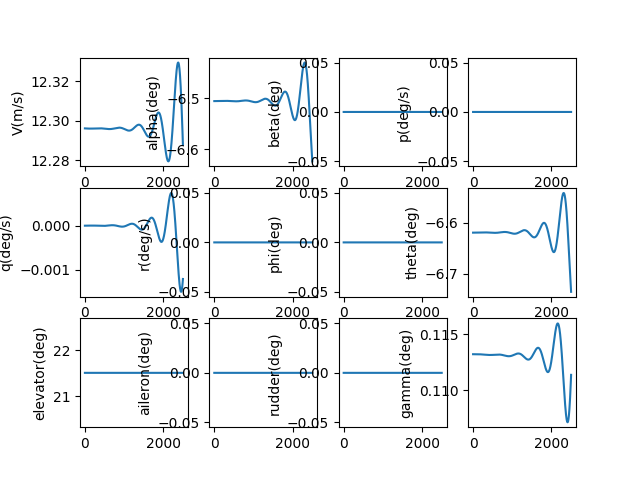

The data file committed next to this chart (first rows):
, V(m/s), alpha(deg), beta(deg), p(deg/s), q(deg/s), r(deg/s), phi(deg), theta(deg), elevator(deg), aileron(deg), rudder(deg), gamma(deg), pb, qc, rb, CD_act, CL_act, Cm_act, CY_act, Cr_act, Cn_act
1.0, 12.3, -6.506, 0.0, 0.0, -2.01146156273742e-09, 0.0, 0.0, -6.619, 21.51, 0.0, 0.0, 0.1132, 0.0, -5.635489829847384e-09, 0.0, 0.03976, 0.004534, -0.2352, 0.0, 0.0, 0.0
2.0, 12.3, -6.506, 0.0, 0.0, -3.5836793834913303e-09, 0.0, 0.0, -6.619, 21.51, 0.0, 0.0, 0.1132, 0.0, -1.00403564830896e-08, 0.0, 0.03976, 0.004534, -0.2352, 0.0, 0.0, 0.0
3.0, 12.3, -6.506, 0.0, 0.0, -4.7202690862693775e-09, 0.0, 0.0, -6.619, 21.51, 0.0, 0.0, 0.1132, 0.0, -1.3224729362257996e-08, 0.0, 0.03976, 0.004534, -0.2352, 0.0, 0.0, 0.0
4.0, 12.3, -6.506, 0.0, 0.0, -5.424848451175161e-09, 0.0, 0.0, -6.619, 21.51, 0.0, 0.0, 0.1132, 0.0, -1.5198743921732942e-08, 0.0, 0.03976, 0.004534, -0.2352, 0.0, 0.0, 0.0
5.0, 12.3, -6.506, 0.0, 0.0, -5.701038111970355e-09, 0.0, 0.0, -6.619, 21.51, 0.0, 0.0, 0.1132, 0.0, -1.5972543621929908e-08, 0.0, 0.03976, 0.004534, -0.2352, 0.0, 0.0, 0.0
6.0, 12.3, -6.506, 0.0, 0.0, -5.55246224332839e-09, 0.0, 0.0, -6.619, 21.51, 0.0, 0.0, 0.1132, 0.0, -1.5556281854611663e-08, 0.0, 0.03976, 0.004534, -0.2352, 0.0, 0.0, 0.0
7.0, 12.3, -6.506, 0.0, 0.0, -4.982749231833981e-09, 0.0, 0.0, -6.619, 21.51, 0.0, 0.0, 0.1132, 0.0, -1.3960123822668385e-08, 0.0, 0.03976, 0.004534, -0.2352, 0.0, 0.0, 0.0
8.0, 12.3, -6.506, 0.0, 0.0, -3.99553233009127e-09, 0.0, 0.0, -6.619, 21.51, 0.0, 0.0, 0.1132, 0.0, -1.1194248372580017e-08, 0.0, 0.03976, 0.004534, -0.2352, 0.0, 0.0, 0.0
9.0, 12.3, -6.506, 0.0, 0.0, -2.5944502998017905e-09, 0.0, 0.0, -6.619, 21.51, 0.0, 0.0, 0.1132, 0.0, -7.268849795981988e-09, 0.0, 0.03976, 0.004534, -0.2352, 0.0, 0.0, 0.0
10.0, 12.3, -6.506, 0.0, 0.0, -7.831480363605299e-10, 0.0, 0.0, -6.619, 21.51, 0.0, 0.0, 0.1132, 0.0, -2.1941395794566493e-09, 0.0, 0.03976, 0.004534, -0.2352, 0.0, 0.0, 0.0
11.0, 12.3, -6.506, 0.0, 0.0, 1.4347228166470167e-09, 0.0, 0.0, -6.619, 21.51, 0.0, 0.0, 0.1132, 0.0, 4.019651873963597e-09, 0.0, 0.03976, 0.004534, -0.2352, 0.0, 0.0, 0.0
12.0, 12.3, -6.506, 0.0, 0.0, 4.0555032719173445e-09, 0.0, 0.0, -6.619, 21.51, 0.0, 0.0, 0.1132, 0.0, 1.1362273576434153e-08, 0.0, 0.03976, 0.004534, -0.2352, 0.0, 0.0, 0.0
13.0, 12.3, -6.506, 0.0, 0.0, 7.075526416082282e-09, 0.0, 0.0, -6.619, 21.51, 0.0, 0.0, 0.1132, 0.0, 1.9823452323859146e-08, 0.0, 0.03976, 0.004534, -0.2352, 0.0, 0.0, 0.0
14.0, 12.3, -6.506, 0.0, 0.0, 1.0491116838657355e-08, 0.0, 0.0, -6.619, 21.51, 0.0, 0.0, 0.1132, 0.0, 2.939289109609211e-08, 0.0, 0.03976, 0.004534, -0.2352, 0.0, 0.0, 0.0
15.0, 12.3, -6.506, 0.0, 0.0, 1.4298590078450505e-08, 0.0, 0.0, -6.619, 21.51, 0.0, 0.0, 0.1132, 0.0, 4.006026750605008e-08, 0.0, 0.03976, 0.004534, -0.2352, 0.0, 0.0, 0.0
16.0, 12.3, -6.506, 0.0, 0.0, 1.849425208511874e-08, 0.0, 0.0, -6.619, 21.51, 0.0, 0.0, 0.1132, 0.0, 5.1815232291262436e-08, 0.0, 0.03976, 0.004534, -0.2352, 0.0, 0.0, 0.0
17.0, 12.3, -6.506, 0.0, 0.0, 2.3074398691886445e-08, 0.0, 0.0, -6.619, 21.51, 0.0, 0.0, 0.1132, 0.0, 6.464740783668671e-08, 0.0, 0.03976, 0.004534, -0.2352, 0.0, 0.0, 0.0
18.0, 12.3, -6.506, 0.0, 0.0, 2.8035315104291723e-08, 0.0, 0.0, -6.619, 21.51, 0.0, 0.0, 0.1132, 0.0, 7.854638674242519e-08, 0.0, 0.03976, 0.004534, -0.2352, 0.0, 0.0, 0.0
19.0, 12.3, -6.506, 0.0, 0.0, 3.337327540351868e-08, 0.0, 0.0, -6.619, 21.51, 0.0, 0.0, 0.1132, 0.0, 9.35017304323027e-08, 0.0, 0.03976, 0.004534, -0.2352, 0.0, 0.0, 0.0
20.0, 12.3, -6.506, 0.0, 0.0, 3.908454206052202e-08, 0.0, 0.0, -6.619, 21.51, 0.0, 0.0, 0.1132, 0.0, 1.0950296779267682e-07, 0.0, 0.03976, 0.004534, -0.2352, 0.0, 0.0, 0.0
21.0, 12.3, -6.506, 0.0, 0.0, 4.5165365470215486e-08, 0.0, 0.0, -6.619, 21.51, 0.0, 0.0, 0.1132, 0.0, 1.265395938674568e-07, 0.0, 0.03976, 0.004534, -0.2352, 0.0, 0.0, 0.0
22.0, 12.3, -6.506, 0.0, 0.0, 5.1611983492555195e-08, 0.0, 0.0, -6.619, 21.51, 0.0, 0.0, 0.1132, 0.0, 1.4460106857243627e-07, 0.0, 0.03976, 0.004534, -0.2352, 0.0, 0.0, 0.0
23.0, 12.3, -6.506, 0.0, 0.0, 5.842062101444436e-08, 0.0, 0.0, -6.619, 21.51, 0.0, 0.0, 0.1132, 0.0, 1.6367681546795715e-07, 0.0, 0.03976, 0.004534, -0.2352, 0.0, 0.0, 0.0
24.0, 12.3, -6.506, 0.0, 0.0, 6.558748951625209e-08, 0.0, 0.0, -6.619, 21.51, 0.0, 0.0, 0.1132, 0.0, 1.8375622054449769e-07, 0.0, 0.03976, 0.004534, -0.2352, 0.0, 0.0, 0.0
25.0, 12.3, -6.506, 0.0, 0.0, 7.310878666521983e-08, 0.0, 0.0, -6.619, 21.51, 0.0, 0.0, 0.1132, 0.0, 2.048286310835878e-07, 0.0, 0.03976, 0.004534, -0.2352, 0.0, 0.0, 0.0
26.0, 12.3, -6.506, 0.0, 0.0, 8.098069591062991e-08, 0.0, 0.0, -6.619, 21.51, 0.0, 0.0, 0.1132, 0.0, 2.2688335452365858e-07, 0.0, 0.03976, 0.004534, -0.2352, 0.0, 0.0, 0.0
27.0, 12.3, -6.506, 0.0, 0.0, 8.919938609616605e-08, 0.0, 0.0, -6.619, 21.51, 0.0, 0.0, 0.1132, 0.0, 2.4990965737405517e-07, 0.0, 0.03976, 0.004534, -0.2352, 0.0, 0.0, 0.0
28.0, 12.3, -6.506, 0.0, 0.0, 9.77610110914044e-08, 0.0, 0.0, -6.619, 21.51, 0.0, 0.0, 0.1132, 0.0, 2.738967641826449e-07, 0.0, 0.03976, 0.004534, -0.2352, 0.0, 0.0, 0.0
29.0, 12.3, -6.506, 0.0, 0.0, 1.0666170942892893e-07, 0.0, 0.0, -6.619, 21.51, 0.0, 0.0, 0.1132, 0.0, 2.9883385651918095e-07, 0.0, 0.03976, 0.004534, -0.2352, 0.0, 0.0, 0.0
30.0, 12.3, -6.506, 0.0, 0.0, 1.158976039596629e-07, 0.0, 0.0, -6.619, 21.51, 0.0, 0.0, 0.1132, 0.0, 3.2471007200969847e-07, 0.0, 0.03976, 0.004534, -0.2352, 0.0, 0.0, 0.0
31.0, 12.3, -6.506, 0.0, 0.0, 1.2546480151994653e-07, 0.0, 0.0, -6.619, 21.51, 0.0, 0.0, 0.1132, 0.0, 3.515145034038188e-07, 0.0, 0.03976, 0.004534, -0.2352, 0.0, 0.0, 0.0
32.0, 12.3, -6.506, 0.0, 0.0, 1.3535939261479015e-07, 0.0, 0.0, -6.619, 21.51, 0.0, 0.0, 0.1132, 0.0, 3.792361976873699e-07, 0.0, 0.03976, 0.004534, -0.2352, 0.0, 0.0, 0.0
33.0, 12.3, -6.506, 0.0, 0.0, 1.4557745110866964e-07, 0.0, 0.0, -6.619, 21.51, 0.0, 0.0, 0.1132, 0.0, 4.078641552161357e-07, 0.0, 0.03976, 0.004534, -0.2352, 0.0, 0.0, 0.0
34.0, 12.3, -6.506, 0.0, 0.0, 1.561150339372089e-07, 0.0, 0.0, -6.619, 21.51, 0.0, 0.0, 0.1132, 0.0, 4.3738732890812316e-07, 0.0, 0.03976, 0.004534, -0.2352, 0.0, 0.0, 0.0
35.0, 12.3, -6.506, 0.0, 0.0, 1.6696818082463793e-07, 0.0, 0.0, -6.619, 21.51, 0.0, 0.0, 0.1132, 0.0, 4.677946234520092e-07, 0.0, 0.03976, 0.004534, -0.2352, 0.0, 0.0, 0.0
36.0, 12.3, -6.506, 0.0, 0.0, 1.7813291402080038e-07, 0.0, 0.0, -6.619, 21.51, 0.0, 0.0, 0.1132, 0.0, 4.990748945703577e-07, 0.0, 0.03976, 0.004534, -0.2352, 0.0, 0.0, 0.0
37.0, 12.3, -6.506, 0.0, 0.0, 1.8960523804737791e-07, 0.0, 0.0, -6.619, 21.51, 0.0, 0.0, 0.1132, 0.0, 5.312169483086574e-07, 0.0, 0.03976, 0.004534, -0.2352, 0.0, 0.0, 0.0
38.0, 12.3, -6.506, 0.0, 0.0, 2.013811394580334e-07, 0.0, 0.0, -6.619, 21.51, 0.0, 0.0, 0.1132, 0.0, 5.642095403633556e-07, 0.0, 0.03976, 0.004534, -0.2352, 0.0, 0.0, 0.0
39.0, 12.3, -6.506, 0.0, 0.0, 2.1345658661165912e-07, 0.0, 0.0, -6.619, 21.51, 0.0, 0.0, 0.1132, 0.0, 5.980413754466069e-07, 0.0, 0.03976, 0.004534, -0.2352, 0.0, 0.0, 0.0
40.0, 12.3, -6.506, 0.0, 0.0, 2.2582752946039103e-07, 0.0, 0.0, -6.619, 21.51, 0.0, 0.0, 0.1132, 0.0, 6.327011066923908e-07, 0.0, 0.03976, 0.004534, -0.2352, 0.0, 0.0, 0.0
41.0, 12.3, -6.506, 0.0, 0.0, 2.3848989934956284e-07, 0.0, 0.0, -6.619, 21.51, 0.0, 0.0, 0.1132, 0.0, 6.681773350960795e-07, 0.0, 0.03976, 0.004534, -0.2352, 0.0, 0.0, 0.0
42.0, 12.3, -6.506, 0.0, 0.0, 2.5143960882740194e-07, 0.0, 0.0, -6.619, 21.51, 0.0, 0.0, 0.1132, 0.0, 7.044586089813014e-07, 0.0, 0.03976, 0.004534, -0.2352, 0.0, 0.0, 0.0
43.0, 12.3, -6.506, 0.0, 0.0, 2.64672551472979e-07, 0.0, 0.0, -6.619, 21.51, 0.0, 0.0, 0.1132, 0.0, 7.415334235179409e-07, 0.0, 0.03976, 0.004534, -0.2352, 0.0, 0.0, 0.0
44.0, 12.3, -6.506, 0.0, 0.0, 2.781846017324443e-07, 0.0, 0.0, -6.619, 21.51, 0.0, 0.0, 0.1132, 0.0, 7.793902202633594e-07, 0.0, 0.03976, 0.004534, -0.2352, 0.0, 0.0, 0.0
45.0, 12.3, -6.506, 0.0, 0.0, 2.919716147725513e-07, 0.0, 0.0, -6.619, 21.51, 0.0, 0.0, 0.1132, 0.0, 8.18017386752046e-07, 0.0, 0.03976, 0.004534, -0.2352, 0.0, 0.0, 0.0
46.0, 12.3, -6.506, 0.0, 0.0, 3.06029426339762e-07, 0.0, 0.0, -6.619, 21.51, 0.0, 0.0, 0.1132, 0.0, 8.57403256100909e-07, 0.0, 0.03976, 0.004534, -0.2352, 0.0, 0.0, 0.0
47.0, 12.3, -6.506, 0.0, 0.0, 3.203538526403904e-07, 0.0, 0.0, -6.619, 21.51, 0.0, 0.0, 0.1132, 0.0, 8.975361066735079e-07, 0.0, 0.03976, 0.004534, -0.2352, 0.0, 0.0, 0.0
48.0, 12.3, -6.506, 0.0, 0.0, 3.3494069022871824e-07, 0.0, 0.0, -6.619, 21.51, 0.0, 0.0, 0.1132, 0.0, 9.384041617666225e-07, 0.0, 0.03976, 0.004534, -0.2352, 0.0, 0.0, 0.0
49.0, 12.3, -6.506, 0.0, 0.0, 3.497857159065168e-07, 0.0, 0.0, -6.619, 21.51, 0.0, 0.0, 0.1132, 0.0, 9.799955893287777e-07, 0.0, 0.03976, 0.004534, -0.2352, 0.0, 0.0, 0.0
50.0, 12.3, -6.506, 0.0, 0.0, 3.6488468663793934e-07, 0.0, 0.0, -6.619, 21.51, 0.0, 0.0, 0.1132, 0.0, 1.022298501721834e-06, 0.0, 0.03976, 0.004534, -0.2352, 0.0, 0.0, 0.0
51.0, 12.3, -6.506, 0.0, 0.0, 3.8023333947558396e-07, 0.0, 0.0, -6.619, 21.51, 0.0, 0.0, 0.1132, 0.0, 1.065300955513872e-06, 0.0, 0.03976, 0.004534, -0.2352, 0.0, 0.0, 0.0
52.0, 12.3, -6.506, 0.0, 0.0, 3.9582739149942585e-07, 0.0, 0.0, -6.619, 21.51, 0.0, 0.0, 0.1132, 0.0, 1.1089909513081364e-06, 0.0, 0.03976, 0.004534, -0.2352, 0.0, 0.0, 0.0
53.0, 12.3, -6.506, 0.0, 0.0, 4.1166253976741695e-07, 0.0, 0.0, -6.619, 21.51, 0.0, 0.0, 0.1132, 0.0, 1.153356433604667e-06, 0.0, 0.03976, 0.004534, -0.2352, 0.0, 0.0, 0.0
54.0, 12.3, -6.506, 0.0, 0.0, 4.2773446127782545e-07, 0.0, 0.0, -6.619, 21.51, 0.0, 0.0, 0.1132, 0.0, 1.198385290694823e-06, 0.0, 0.03976, 0.004534, -0.2352, 0.0, 0.0, 0.0
55.0, 12.3, -6.506, 0.0, 0.0, 4.440388129464242e-07, 0.0, 0.0, -6.619, 21.51, 0.0, 0.0, 0.1132, 0.0, 1.2440653545974102e-06, 0.0, 0.03976, 0.004534, -0.2352, 0.0, 0.0, 0.0
56.0, 12.3, -6.506, 0.0, 0.0, 4.605712315923912e-07, 0.0, 0.0, -6.619, 21.51, 0.0, 0.0, 0.1132, 0.0, 1.2903844010192169e-06, 0.0, 0.03976, 0.004534, -0.2352, 0.0, 0.0, 0.0
57.0, 12.3, -6.506, 0.0, 0.0, 4.773273339384615e-07, 0.0, 0.0, -6.619, 21.51, 0.0, 0.0, 0.1132, 0.0, 1.3373301493554795e-06, 0.0, 0.03976, 0.004534, -0.2352, 0.0, 0.0, 0.0
58.0, 12.3, -6.506, 0.0, 0.0, 4.943027166222773e-07, 0.0, 0.0, -6.619, 21.51, 0.0, 0.0, 0.1132, 0.0, 1.384890262721725e-06, 0.0, 0.03976, 0.004534, -0.2352, 0.0, 0.0, 0.0
59.0, 12.3, -6.506, 0.0, 0.0, 5.114929562198632e-07, 0.0, 0.0, -6.619, 21.51, 0.0, 0.0, 0.1132, 0.0, 1.4330523480195822e-06, 0.0, 0.03976, 0.004534, -0.2352, 0.0, 0.0, 0.0
60.0, 12.3, -6.506, 0.0, 0.0, 5.288936092811268e-07, 0.0, 0.0, -6.619, 21.51, 0.0, 0.0, 0.1132, 0.0, 1.4818039560362868e-06, 0.0, 0.03976, 0.004534, -0.2352, 0.0, 0.0, 0.0
... 2,440 more rows
